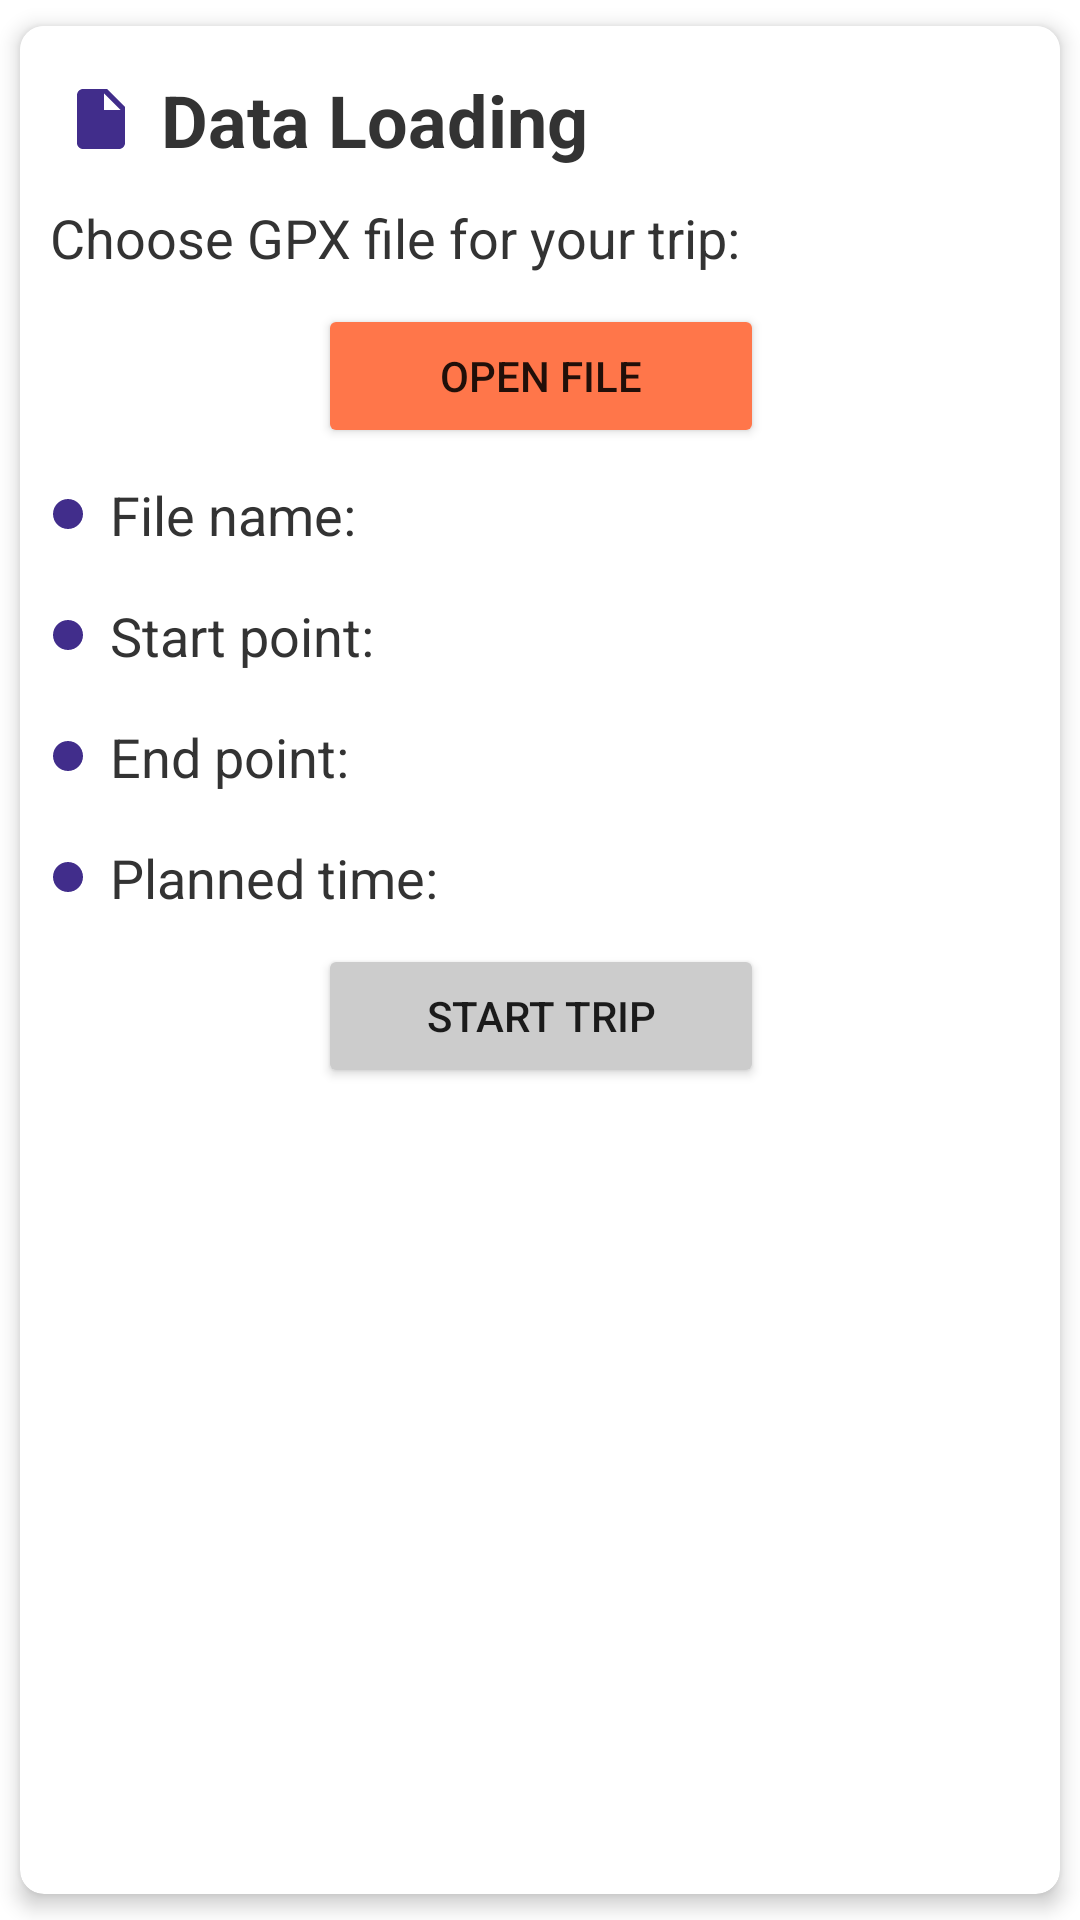

Layout XML and referenced resources for this Android screen:
<!-- AndroidManifest.xml: application theme Theme.TripTracker -->
<!-- res/layout/dataloading_box.xml -->
<androidx.cardview.widget.CardView xmlns:android="http://schemas.android.com/apk/res/android"
    xmlns:app="http://schemas.android.com/apk/res-auto"
    android:id="@+id/cardView"
    android:layout_width="match_parent"
    android:layout_height="wrap_content"
    android:layout_gravity="center"
    android:layout_marginStart="8dp"
    android:layout_marginTop="8dp"
    android:layout_marginEnd="8dp"
    android:layout_marginBottom="5dp"
    android:backgroundTint="@color/box"
    app:cardCornerRadius="8dp"
    app:cardElevation="4dp"
    app:cardUseCompatPadding="true">

    <LinearLayout
        android:layout_width="match_parent"
        android:layout_height="wrap_content"
        android:layout_marginBottom="16dp"
        android:background="@color/box"
        android:orientation="vertical"
        android:padding="10dp">

        <LinearLayout
            android:layout_width="match_parent"
            android:layout_height="wrap_content"
            android:layout_marginBottom="5dp"
            android:background="@color/box"
            android:orientation="horizontal"
            android:padding="5dp">

            <ImageView
                android:id="@+id/iconImageView"
                android:layout_width="24dp"
                android:layout_height="24dp"
                android:layout_gravity="center_vertical"
                android:layout_marginEnd="8dp"
                android:src="@drawable/upload_file_2" />

            <TextView
                android:layout_width="wrap_content"
                android:layout_height="wrap_content"
                android:layout_gravity="center_vertical"
                android:text="@string/data_loading"
                android:textColor="@color/title_text_color"
                android:textSize="24sp"
                android:textStyle="bold" />

        </LinearLayout>

        <TextView
            android:id="@+id/tvChooseGPX"
            android:layout_width="match_parent"
            android:layout_height="wrap_content"
            android:layout_marginTop="1dp"
            android:layout_marginBottom="10dp"
            android:gravity="start"
            android:text="@string/choose_file"
            android:textColor="@color/title_text_color"
            android:textSize="18sp" />

        <LinearLayout
            android:layout_width="match_parent"
            android:layout_height="wrap_content"
            android:orientation="horizontal">
            
            <Space
                android:layout_width="match_parent"
                android:layout_height="0dp"
                android:layout_weight="2" />

            <Button
                android:id="@+id/btnLoadGPXFile"
                android:layout_width="match_parent"
                android:layout_height="wrap_content"
                android:layout_weight="1.5"
                android:backgroundTint="@color/orange"
                android:drawableRight="@drawable/add_icon"
                android:text="@string/load_gpx_file"
                app:cornerRadius="10dp" />

            <Space
                android:layout_width="match_parent"
                android:layout_height="0dp"
                android:layout_weight="2" />
        </LinearLayout>

        <TextView
            android:id="@+id/tvFileName"
            android:layout_width="match_parent"
            android:layout_height="wrap_content"
            android:layout_marginTop="10dp"
            android:drawableLeft="@drawable/dot_purple"
            android:drawablePadding="8dp"
            android:gravity="start"
            android:text="@string/file_name"
            android:textColor="@color/title_text_color"
            android:textSize="18sp" />

        <TextView
            android:id="@+id/tvStartPoint"
            android:layout_width="match_parent"
            android:layout_height="wrap_content"
            android:layout_marginTop="16dp"
            android:layout_marginBottom="8dp"
            android:drawableLeft="@drawable/dot_purple"
            android:drawablePadding="8dp"
            android:gravity="start"
            android:text="@string/start_point"
            android:textColor="@color/title_text_color"
            android:textSize="18sp" />

        <TextView
            android:id="@+id/tvEndPoint"
            android:layout_width="match_parent"
            android:layout_height="wrap_content"
            android:layout_marginTop="8dp"
            android:layout_marginBottom="8dp"
            android:drawableLeft="@drawable/dot_purple"
            android:drawablePadding="8dp"
            android:gravity="start"
            android:text="@string/end_point"
            android:textColor="@color/title_text_color"
            android:textSize="18sp" />

        <TextView
            android:id="@+id/tvPlannedTime"
            android:layout_width="match_parent"
            android:layout_height="wrap_content"
            android:layout_marginTop="8dp"
            android:layout_marginBottom="10dp"
            android:drawableLeft="@drawable/dot_purple"
            android:drawablePadding="8dp"
            android:gravity="start"
            android:text="@string/planned_time"
            android:textColor="@color/title_text_color"
            android:textSize="18sp" />

        <LinearLayout
            android:layout_width="match_parent"
            android:layout_height="wrap_content"
            android:orientation="horizontal">

            <Space
                android:layout_width="match_parent"
                android:layout_height="0dp"
                android:layout_weight="2" />

            <Button
                android:id="@+id/btnStartTrip"
                android:layout_width="match_parent"
                android:layout_height="wrap_content"
                android:layout_weight="1.5"
                android:backgroundTint="@color/inactive"
                android:drawableRight="@drawable/start"
                android:text="@string/start_trip"
                app:cornerRadius="10dp" />

            <Space
                android:layout_width="match_parent"
                android:layout_height="0dp"
                android:layout_weight="2" />
        </LinearLayout>

        <LinearLayout
            android:layout_width="match_parent"
            android:layout_height="wrap_content"
            android:orientation="horizontal">

            <Button
                android:id="@+id/checkProgressButton"
                android:layout_width="0dp"
                android:layout_height="wrap_content"
                android:layout_marginEnd="8dp"
                android:layout_weight="1"
                android:backgroundTint="@color/orange"
                android:text="@string/progress"
                android:visibility="gone"
                app:cornerRadius="10dp" />

            <Button
                android:id="@+id/cancelButton"
                android:layout_width="0dp"
                android:layout_height="wrap_content"
                android:layout_weight="1"
                android:backgroundTint="@color/notchColor"
                android:text="@string/cancel"
                android:visibility="gone"
                app:cornerRadius="10dp" />

        </LinearLayout>

    </LinearLayout>

</androidx.cardview.widget.CardView>
<!-- resources referenced by this layout -->
<resources>
  <color name="box">#ffffff</color>
  <color name="inactive">#CCCCCC</color>
  <color name="notchColor">#412d8b</color>
  <color name="orange">#ff764a</color>
  <color name="title_text_color">#333333</color>
  <!-- drawable dot_purple (drawable) -->
  <vector
      xmlns:android="http://schemas.android.com/apk/res/android"
      android:width="12dp"
      android:height="12dp"
      android:viewportWidth="24"
      android:viewportHeight="24"
      android:tint="#412d8b">
  
  <path
  android:fillColor="@android:color/white"
  android:pathData="M12,2C6.47,2 2,6.47 2,12s4.47,10 10,10 10,-4.47 10,-10S17.53,2 12,2z" />
      </vector>
  <!-- drawable upload_file_2 (drawable) -->
  <vector android:autoMirrored="true" android:height="24dp"
      android:tint="#412d8b" android:viewportHeight="24"
      android:viewportWidth="24" android:width="24dp" xmlns:android="http://schemas.android.com/apk/res/android">
      <path android:fillColor="@android:color/white" android:pathData="M6,2c-1.1,0 -1.99,0.9 -1.99,2L4,20c0,1.1 0.89,2 1.99,2L18,22c1.1,0 2,-0.9 2,-2L20,8l-6,-6L6,2zM13,9L13,3.5L18.5,9L13,9z"/>
  </vector>
  <string name="cancel">Cancel</string>
  <string name="choose_file">Choose GPX file for your trip:</string>
  <string name="data_loading">Data Loading</string>
  <string name="end_point">End point:</string>
  <string name="file_name">File name:</string>
  <string name="load_gpx_file">Open file</string>
  <string name="planned_time">Planned time:</string>
  <string name="progress">Progress</string>
  <string name="start_point">Start point:</string>
  <string name="start_trip">Start Trip</string>
  <style name="Theme.TripTracker" parent="Theme.MaterialComponents.Light.NoActionBar">
          
  
          <item name="colorPrimary">@color/appTitle</item>
  
          <item name="colorPrimaryVariant">@color/notchColor</item>
          <item name="colorOnPrimary">@color/white</item>
          
          <item name="colorSecondary">@color/teal_200</item>
          <item name="colorSecondaryVariant">@color/teal_700</item>
          <item name="colorOnSecondary">@color/black</item>
          
          <item name="android:statusBarColor">?attr/colorPrimaryVariant</item>
          
          
  
      </style>
  <color name="appTitle">#412d8b</color>
  <color name="white">#FFFFFFFF</color>
  <color name="teal_200">#ff764a</color>
  <color name="teal_700">#FF018786</color>
  <color name="black">#FF000000</color>
</resources>
